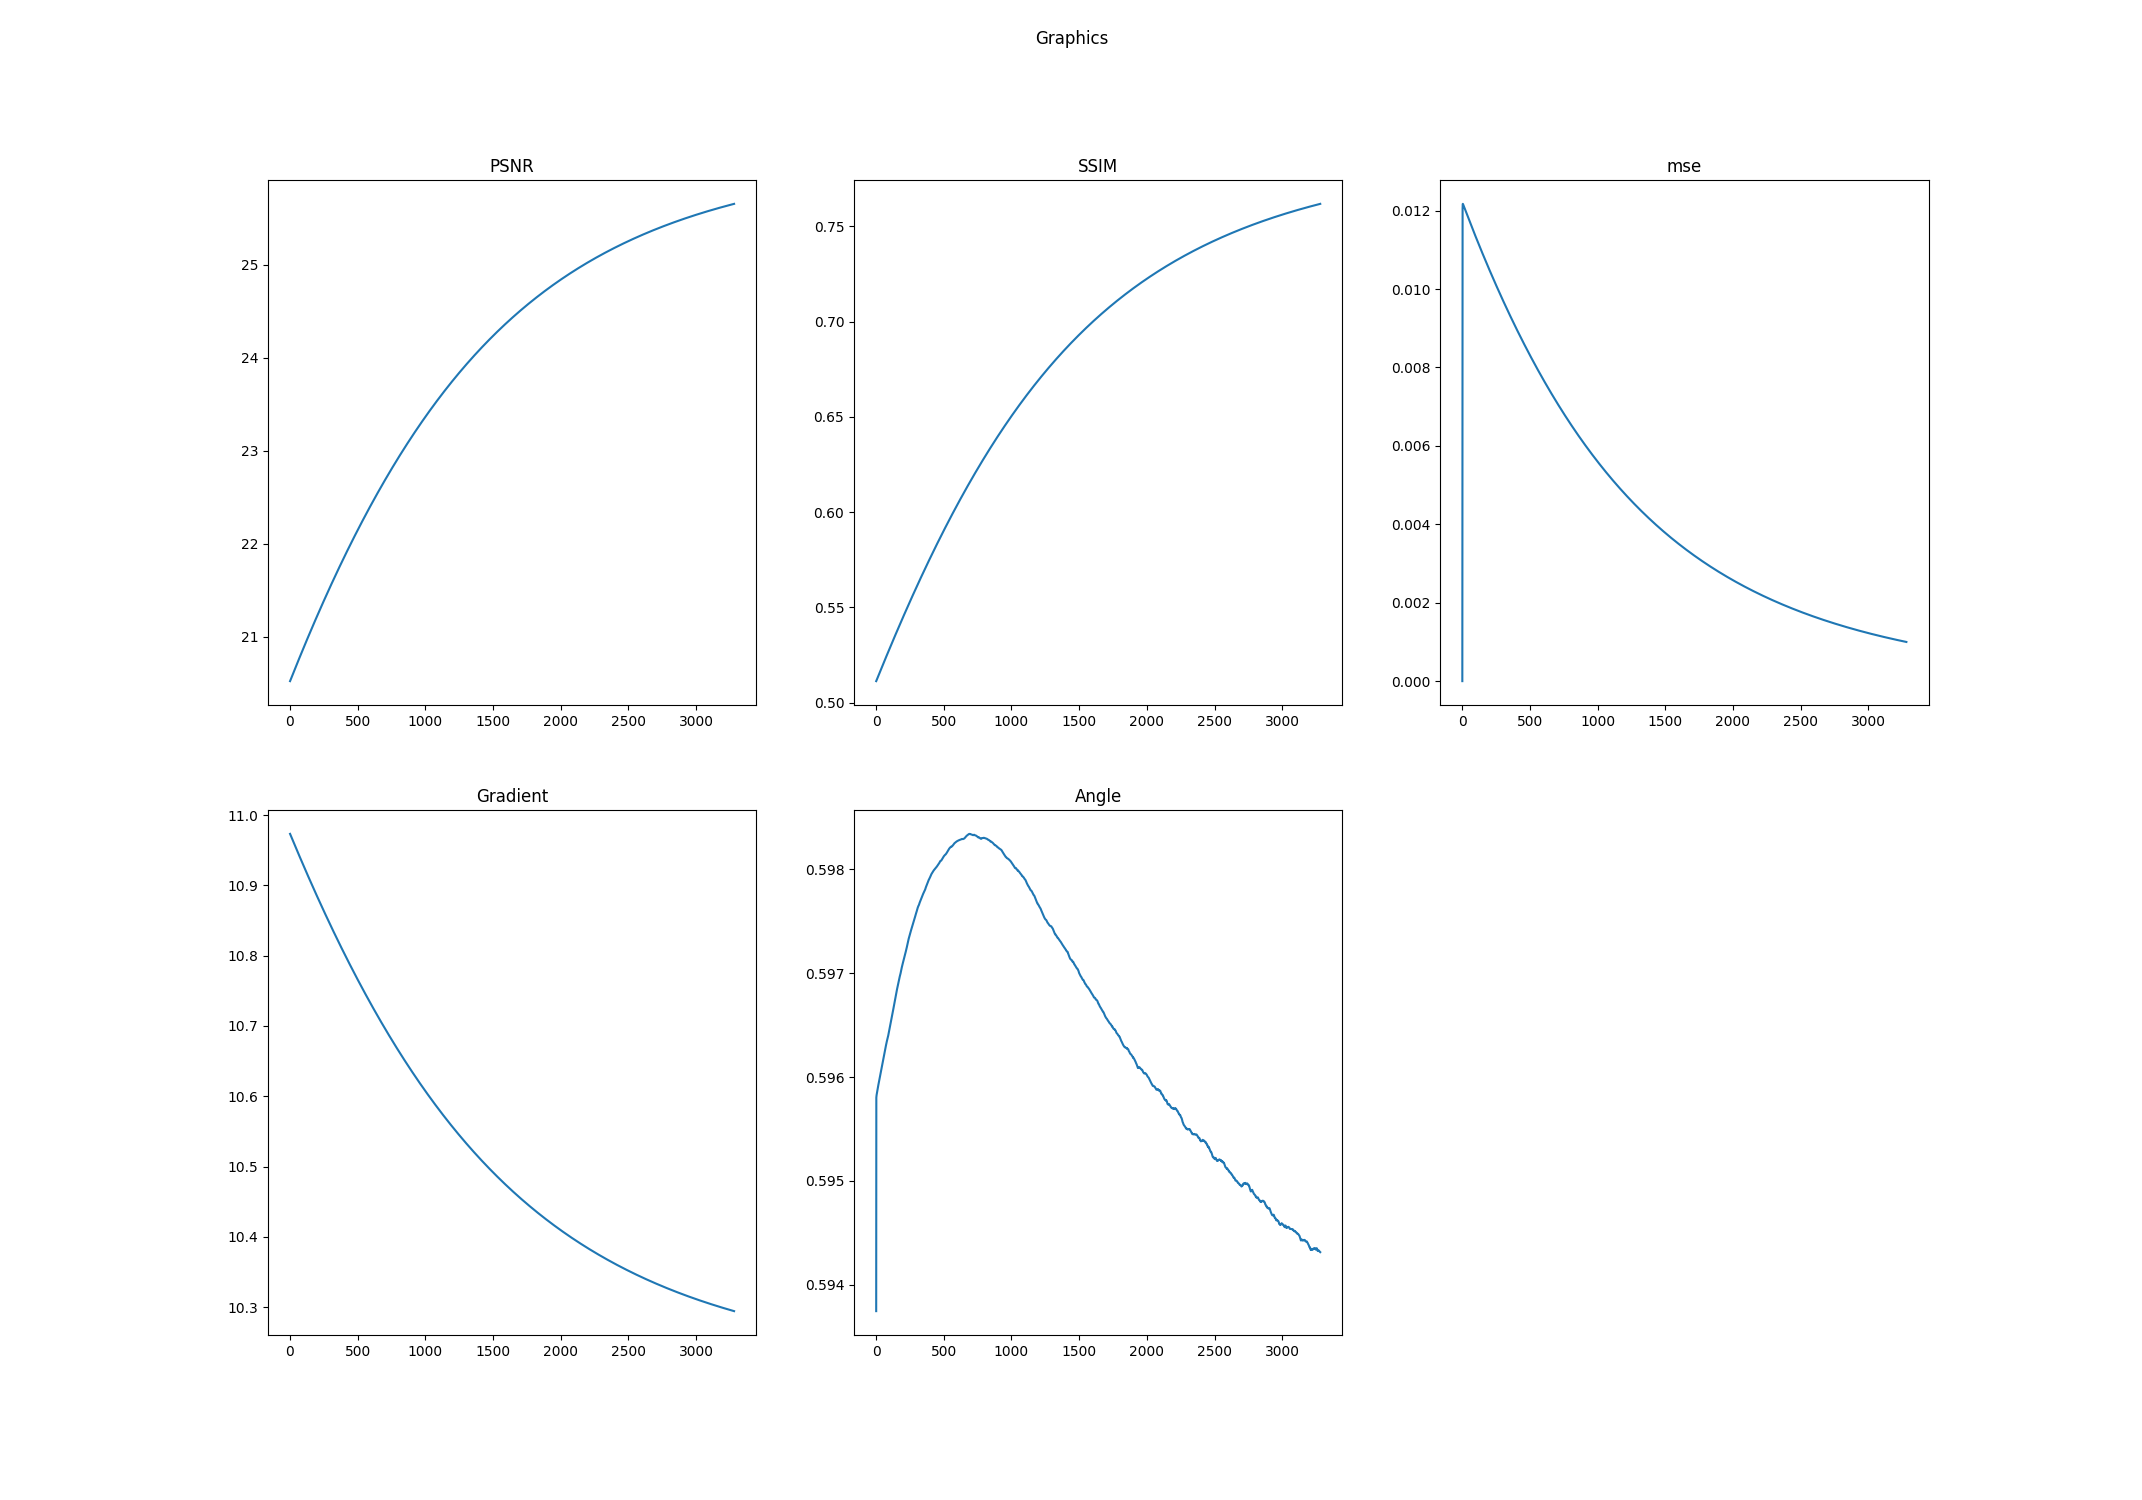

The table this chart was drawn from, first rows:
k, PSNR, SSIM, mse, Log-Gradient, Angle
0.0, 20.52, 0.5114, 0.0, 10.97, 0.5937
1.0, 20.53, 0.5115, 0.01011, 10.97, 0.5958
2.0, 20.53, 0.5117, 0.01205, 10.97, 0.5958
3.0, 20.53, 0.5118, 0.01217, 10.97, 0.5958
4.0, 20.54, 0.512, 0.01217, 10.97, 0.5958
5.0, 20.54, 0.5122, 0.01217, 10.97, 0.5958
6.0, 20.54, 0.5124, 0.01216, 10.97, 0.5958
7.0, 20.55, 0.5126, 0.01215, 10.97, 0.5959
8.0, 20.55, 0.5127, 0.01214, 10.97, 0.5959
9.0, 20.56, 0.5129, 0.01213, 10.97, 0.5959
10.0, 20.56, 0.5131, 0.01212, 10.97, 0.5959
11.0, 20.56, 0.5133, 0.01211, 10.97, 0.5959
12.0, 20.57, 0.5134, 0.0121, 10.97, 0.5959
13.0, 20.57, 0.5136, 0.01209, 10.97, 0.5959
14.0, 20.57, 0.5138, 0.01209, 10.97, 0.5959
15.0, 20.58, 0.514, 0.01208, 10.97, 0.5959
16.0, 20.58, 0.5141, 0.01207, 10.97, 0.5959
17.0, 20.58, 0.5143, 0.01206, 10.97, 0.5959
18.0, 20.59, 0.5145, 0.01205, 10.97, 0.5959
19.0, 20.59, 0.5147, 0.01204, 10.96, 0.5959
20.0, 20.6, 0.5148, 0.01203, 10.96, 0.596
21.0, 20.6, 0.515, 0.01202, 10.96, 0.596
22.0, 20.6, 0.5152, 0.01201, 10.96, 0.596
23.0, 20.61, 0.5153, 0.012, 10.96, 0.596
24.0, 20.61, 0.5155, 0.01199, 10.96, 0.596
25.0, 20.61, 0.5157, 0.01199, 10.96, 0.596
26.0, 20.62, 0.5159, 0.01198, 10.96, 0.596
27.0, 20.62, 0.516, 0.01197, 10.96, 0.596
28.0, 20.62, 0.5162, 0.01196, 10.96, 0.596
29.0, 20.63, 0.5164, 0.01195, 10.96, 0.596
30.0, 20.63, 0.5166, 0.01194, 10.96, 0.596
31.0, 20.64, 0.5167, 0.01193, 10.96, 0.596
32.0, 20.64, 0.5169, 0.01192, 10.96, 0.596
33.0, 20.64, 0.5171, 0.01191, 10.96, 0.596
34.0, 20.65, 0.5173, 0.0119, 10.96, 0.596
35.0, 20.65, 0.5174, 0.0119, 10.96, 0.5961
36.0, 20.65, 0.5176, 0.01189, 10.96, 0.5961
37.0, 20.66, 0.5178, 0.01188, 10.96, 0.5961
38.0, 20.66, 0.518, 0.01187, 10.96, 0.5961
39.0, 20.66, 0.5181, 0.01186, 10.96, 0.5961
40.0, 20.67, 0.5183, 0.01185, 10.95, 0.5961
41.0, 20.67, 0.5185, 0.01184, 10.95, 0.5961
42.0, 20.68, 0.5187, 0.01183, 10.95, 0.5961
43.0, 20.68, 0.5188, 0.01182, 10.95, 0.5961
44.0, 20.68, 0.519, 0.01181, 10.95, 0.5961
45.0, 20.69, 0.5192, 0.01181, 10.95, 0.5961
46.0, 20.69, 0.5193, 0.0118, 10.95, 0.5961
47.0, 20.69, 0.5195, 0.01179, 10.95, 0.5961
48.0, 20.7, 0.5197, 0.01178, 10.95, 0.5961
49.0, 20.7, 0.5199, 0.01177, 10.95, 0.5962
50.0, 20.7, 0.52, 0.01176, 10.95, 0.5962
51.0, 20.71, 0.5202, 0.01175, 10.95, 0.5962
52.0, 20.71, 0.5204, 0.01174, 10.95, 0.5962
53.0, 20.71, 0.5206, 0.01173, 10.95, 0.5962
54.0, 20.72, 0.5207, 0.01173, 10.95, 0.5962
55.0, 20.72, 0.5209, 0.01172, 10.95, 0.5962
56.0, 20.73, 0.5211, 0.01171, 10.95, 0.5962
57.0, 20.73, 0.5212, 0.0117, 10.95, 0.5962
58.0, 20.73, 0.5214, 0.01169, 10.95, 0.5962
59.0, 20.74, 0.5216, 0.01168, 10.95, 0.5962
... 3,221 more rows
